Run: headless pygame with SDL's dummy video driver; simulated clock (each Clock.tick advances the game by its frame time, no real sleeping); random seed 0; keys injected as events and as key.get_pressed() state; no mouse input.
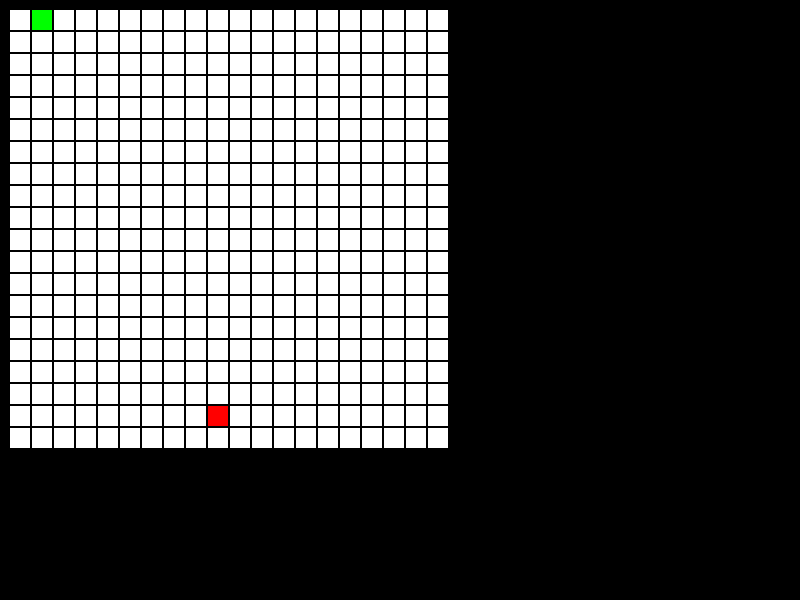
Frame 1 of 4 · flips 1–60 · no input
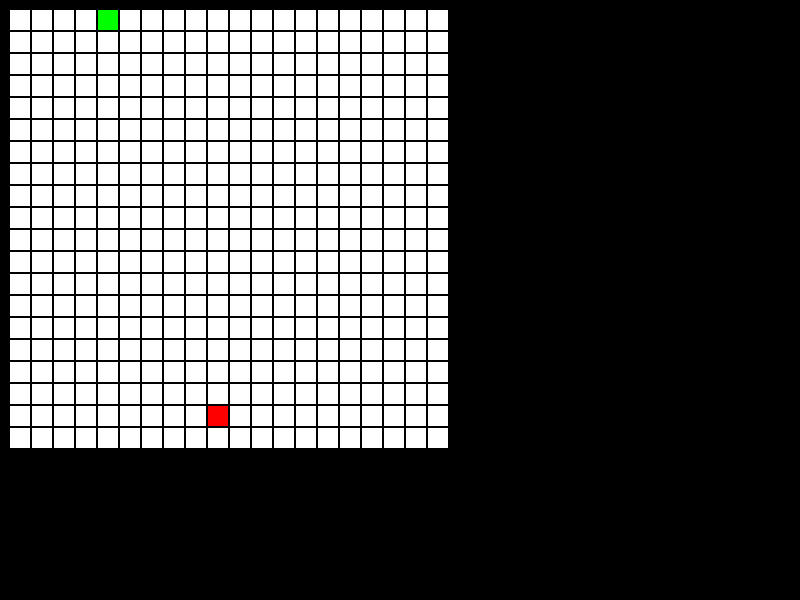
Frame 2 of 4 · flips 61–180 · tapped SPACE, RETURN · held RIGHT (→), D
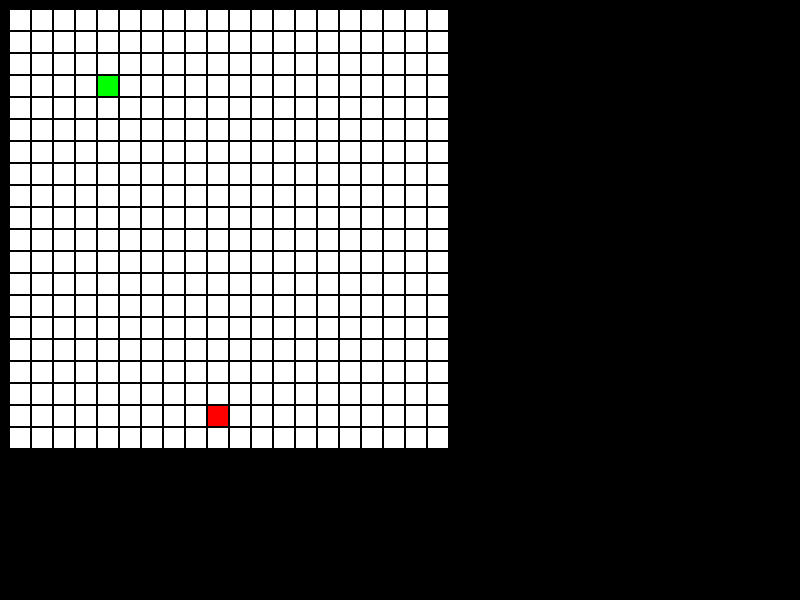
Frame 3 of 4 · flips 181–300 · held DOWN (↓), S
Frame 4 of 4 · flips 301–420 · held LEFT (←), A, UP (↑), W · screen same as frame 2, image omitted

The pygame program that drew these frames:

import pygame
from time import perf_counter
from random import choice

pygame.init()
screen = pygame.display.set_mode((800, 600))
done = False

SELL_SIZE = 20

n = 20

cells = [[0 for _ in range(n)] for _ in range(n)]

snake = [(0, 0)]
snake_length = 1

direction = 'RIGHT'

t = perf_counter()

apple_position = None

gameOver = False

cyclic_map = False


while not gameOver:
    for event in pygame.event.get():
        if event.type == pygame.QUIT:
            done = True

    screen.fill((0, 0, 0))  #
    keys = pygame.key.get_pressed()


    if keys[pygame.K_LEFT]:
        direction = 'LEFT'
    if keys[pygame.K_RIGHT]:
        direction = 'RIGHT'
    if keys[pygame.K_UP]:
        direction = 'UP'
    if keys[pygame.K_DOWN]:
        direction = 'DOWN'

    if perf_counter() - t > 0.2:
        t += 0.2
        match direction:
            case 'LEFT':
                head = (snake[-1][0] - 1, snake[-1][1])
            case 'RIGHT':
                head = (snake[-1][0] + 1, snake[-1][1])
            case 'UP':
                head = (snake[-1][0], snake[-1][1] - 1)
            case 'DOWN':
                head = (snake[-1][0], snake[-1][1] + 1)

        if snake_length <= len(snake):
            del snake[0]
        if head == apple_position:
            snake_length += 1
            apple_position = None
        if head[0] < 0 or head[1] < 0 or head[0] > n - 1 or head[1] > n - 1:
            gameOver = True

        if head in snake:
            gameOver = True
        else:
            snake.append(head)

    for i in range(len(cells)):
        for j in range(len(cells[i])):
            cells[i][j] = 0
    for i in snake:
        cells[i[0]][i[1]] = 1
    if apple_position:
        cells[apple_position[0]][apple_position[1]] = 2

    if not apple_position:
        apple_position = choice([(i, j) for i in range(n) for j in range(n) if not cells[i][j]])

    for i in range(len(cells)):
        for j in range(len(cells[i])):
            match cells[i][j]:
                case 0:
                    color = (255, 255, 255)
                case 1:
                    color = (0, 255, 0)
                case 2:
                    color = (255, 0, 0)

            pygame.draw.rect(screen, color, pygame.Rect(10 + i * (SELL_SIZE + 2), 10 + j * (SELL_SIZE + 2),
                                                        SELL_SIZE, SELL_SIZE))
    pygame.display.flip()
